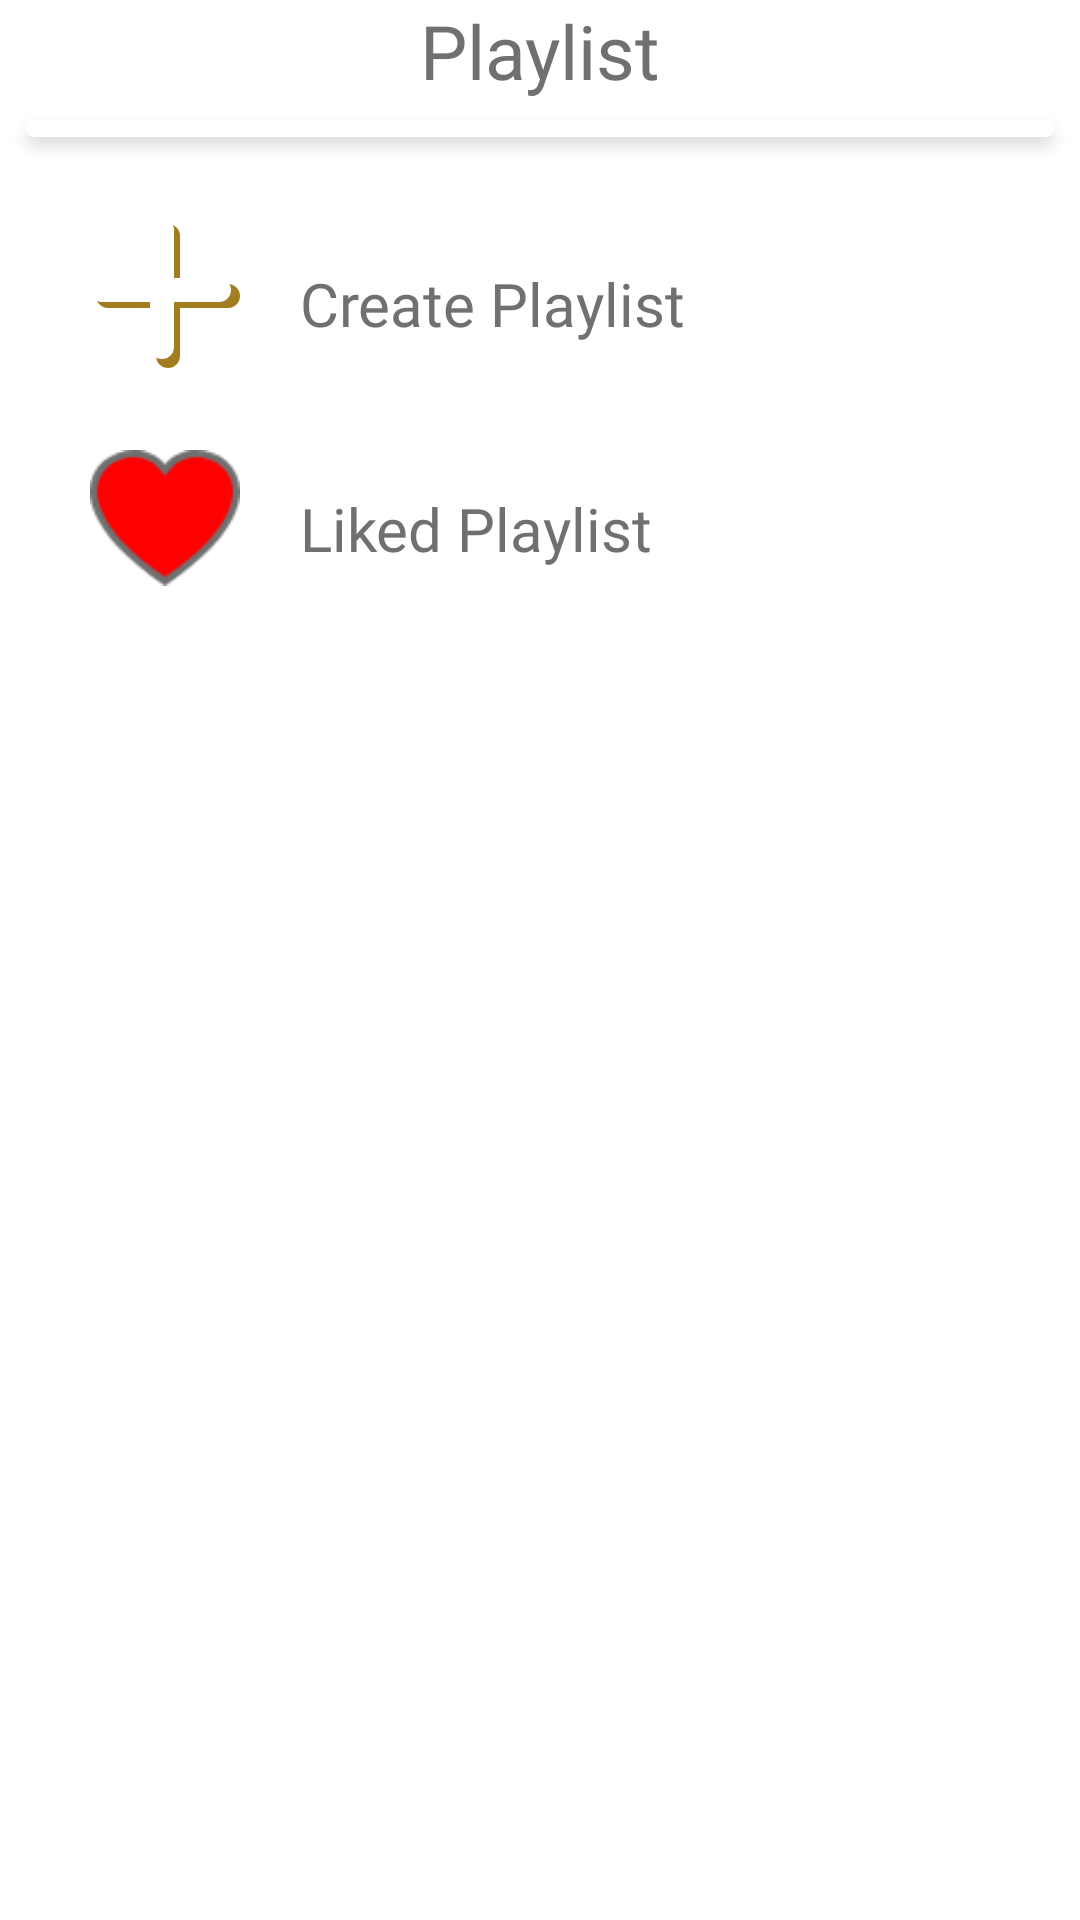

Write the Android layout XML for this screen, with the resource values it uses.
<!-- AndroidManifest.xml: application theme Theme.BeigE -->
<!-- res/layout/fragment_playlist.xml -->
<?xml version="1.0" encoding="utf-8"?>
<androidx.constraintlayout.widget.ConstraintLayout xmlns:android="http://schemas.android.com/apk/res/android"
    xmlns:app="http://schemas.android.com/apk/res-auto"
    xmlns:tools="http://schemas.android.com/tools"
    android:layout_width="match_parent"
    android:layout_height="match_parent"
    tools:context=".playlistFragment">

    <ScrollView
        android:layout_width="match_parent"
        android:layout_height="550dp"
        app:layout_constraintEnd_toEndOf="parent"
        app:layout_constraintHorizontal_bias="0.0"
        app:layout_constraintStart_toStartOf="parent"
        app:layout_constraintTop_toTopOf="parent">

        <androidx.constraintlayout.widget.ConstraintLayout
            android:layout_width="match_parent"
            android:layout_height="wrap_content">

            <ImageView
                android:id="@+id/imageView4"
                android:layout_width="wrap_content"
                android:layout_height="wrap_content"
                android:src="@drawable/main_seperators"
                app:layout_constraintEnd_toEndOf="parent"
                app:layout_constraintStart_toStartOf="parent"
                app:layout_constraintTop_toBottomOf="@+id/textView7" />

            <TextView
                android:id="@+id/textView7"
                android:layout_width="wrap_content"
                android:layout_height="wrap_content"
                android:fontFamily="@font/segoe"
                android:text="@string/playlist"
                android:textColor="@color/dark_grey"
                android:textSize="25sp"
                app:layout_constraintEnd_toEndOf="parent"
                app:layout_constraintStart_toStartOf="parent"
                app:layout_constraintTop_toTopOf="parent" />

            <TextView
                android:id="@+id/createPlaylistTxt"
                android:layout_width="wrap_content"
                android:layout_height="wrap_content"
                android:layout_marginStart="20dp"
                android:layout_marginTop="15dp"
                android:fontFamily="@font/segoe"
                android:text="@string/create_playlist"
                android:textColor="@color/dark_grey"
                android:textSize="20sp"
                app:layout_constraintStart_toEndOf="@+id/createPlaylistBtn"
                app:layout_constraintTop_toTopOf="@+id/createPlaylistBtn" />

            <ImageView
                android:id="@+id/createPlaylistBtn"
                android:layout_width="wrap_content"
                android:layout_height="wrap_content"
                android:layout_marginStart="30dp"
                android:layout_marginTop="15dp"
                android:src="@drawable/plus_icon_for_playlist"
                app:layout_constraintStart_toStartOf="parent"
                app:layout_constraintTop_toBottomOf="@+id/imageView4" />

            <TextView
                android:id="@+id/likedSongTxt"
                android:layout_width="wrap_content"
                android:layout_height="wrap_content"
                android:layout_marginStart="20dp"
                android:layout_marginTop="15dp"
                android:fontFamily="@font/segoe"
                android:text="@string/liked_playlist"
                android:textColor="@color/dark_grey"
                android:textSize="20sp"
                app:layout_constraintStart_toEndOf="@+id/likedSongBtn"
                app:layout_constraintTop_toTopOf="@+id/likedSongBtn" />

            <ImageView
                android:id="@+id/likedSongBtn"
                android:layout_width="50sp"
                android:layout_height="50sp"
                android:layout_marginStart="30dp"
                android:layout_marginTop="25dp"
                android:src="@drawable/heart2_btn"
                app:layout_constraintStart_toStartOf="parent"
                app:layout_constraintTop_toBottomOf="@+id/createPlaylistBtn" />

            <ImageView
                android:id="@+id/imageView9"
                android:layout_width="350dp"
                android:layout_height="50sp"
                android:onClick="goToLikedPlaylist"
                android:src="@drawable/selection_area"
                app:layout_constraintStart_toStartOf="@+id/likedSongBtn"
                app:layout_constraintTop_toTopOf="@+id/likedSongBtn" />

            <ImageView
                android:id="@+id/imageView10"
                android:layout_width="350dp"
                android:layout_height="50sp"
                android:layout_marginTop="1dp"
                android:onClick="notFeatured"
                android:src="@drawable/selection_area"
                app:layout_constraintStart_toStartOf="@+id/createPlaylistBtn"
                app:layout_constraintTop_toTopOf="@+id/createPlaylistBtn" />

        </androidx.constraintlayout.widget.ConstraintLayout>
    </ScrollView>

</androidx.constraintlayout.widget.ConstraintLayout>
<!-- resources referenced by this layout -->
<resources>
  <color name="dark_grey">#707070</color>
  <!-- drawable heart2_btn: png bitmap (drawable-hdpi, 990 bytes) -->
  <!-- drawable main_seperators: png bitmap (drawable-hdpi, 1328 bytes) -->
  <!-- drawable plus_icon_for_playlist: png bitmap (drawable-hdpi, 1127 bytes) -->
  <!-- drawable selection_area: png bitmap (drawable-hdpi, 1468 bytes) -->
  <string name="create_playlist">Create Playlist</string>
  <string name="liked_playlist">Liked Playlist</string>
  <string name="playlist">Playlist</string>
  <style name="Theme.BeigE" parent="Theme.MaterialComponents.DayNight.NoActionBar">
          
          <item name="colorPrimary">@color/dark_grey</item>
          <item name="colorPrimaryVariant">@color/dark_beige</item>
          <item name="colorOnPrimary">@color/dark_beige</item>
          
          <item name="colorSecondary">@color/teal_200</item>
          <item name="colorSecondaryVariant">@color/teal_700</item>
          <item name="colorOnSecondary">@color/dark_grey</item>
          
          <item name="android:statusBarColor" tools:targetApi="l">?attr/colorPrimaryVariant</item>
          <item name="android:windowLightStatusBar">true</item>
          
  
          <item name="windowNoTitle">true</item>
          <item name="windowActionBar">false</item>
          <item name="android:windowContentTransitions">true</item>
      </style>
  <color name="dark_beige">#F6D16F</color>
  <color name="teal_200">#FF03DAC5</color>
  <color name="teal_700">#FF018786</color>
</resources>
